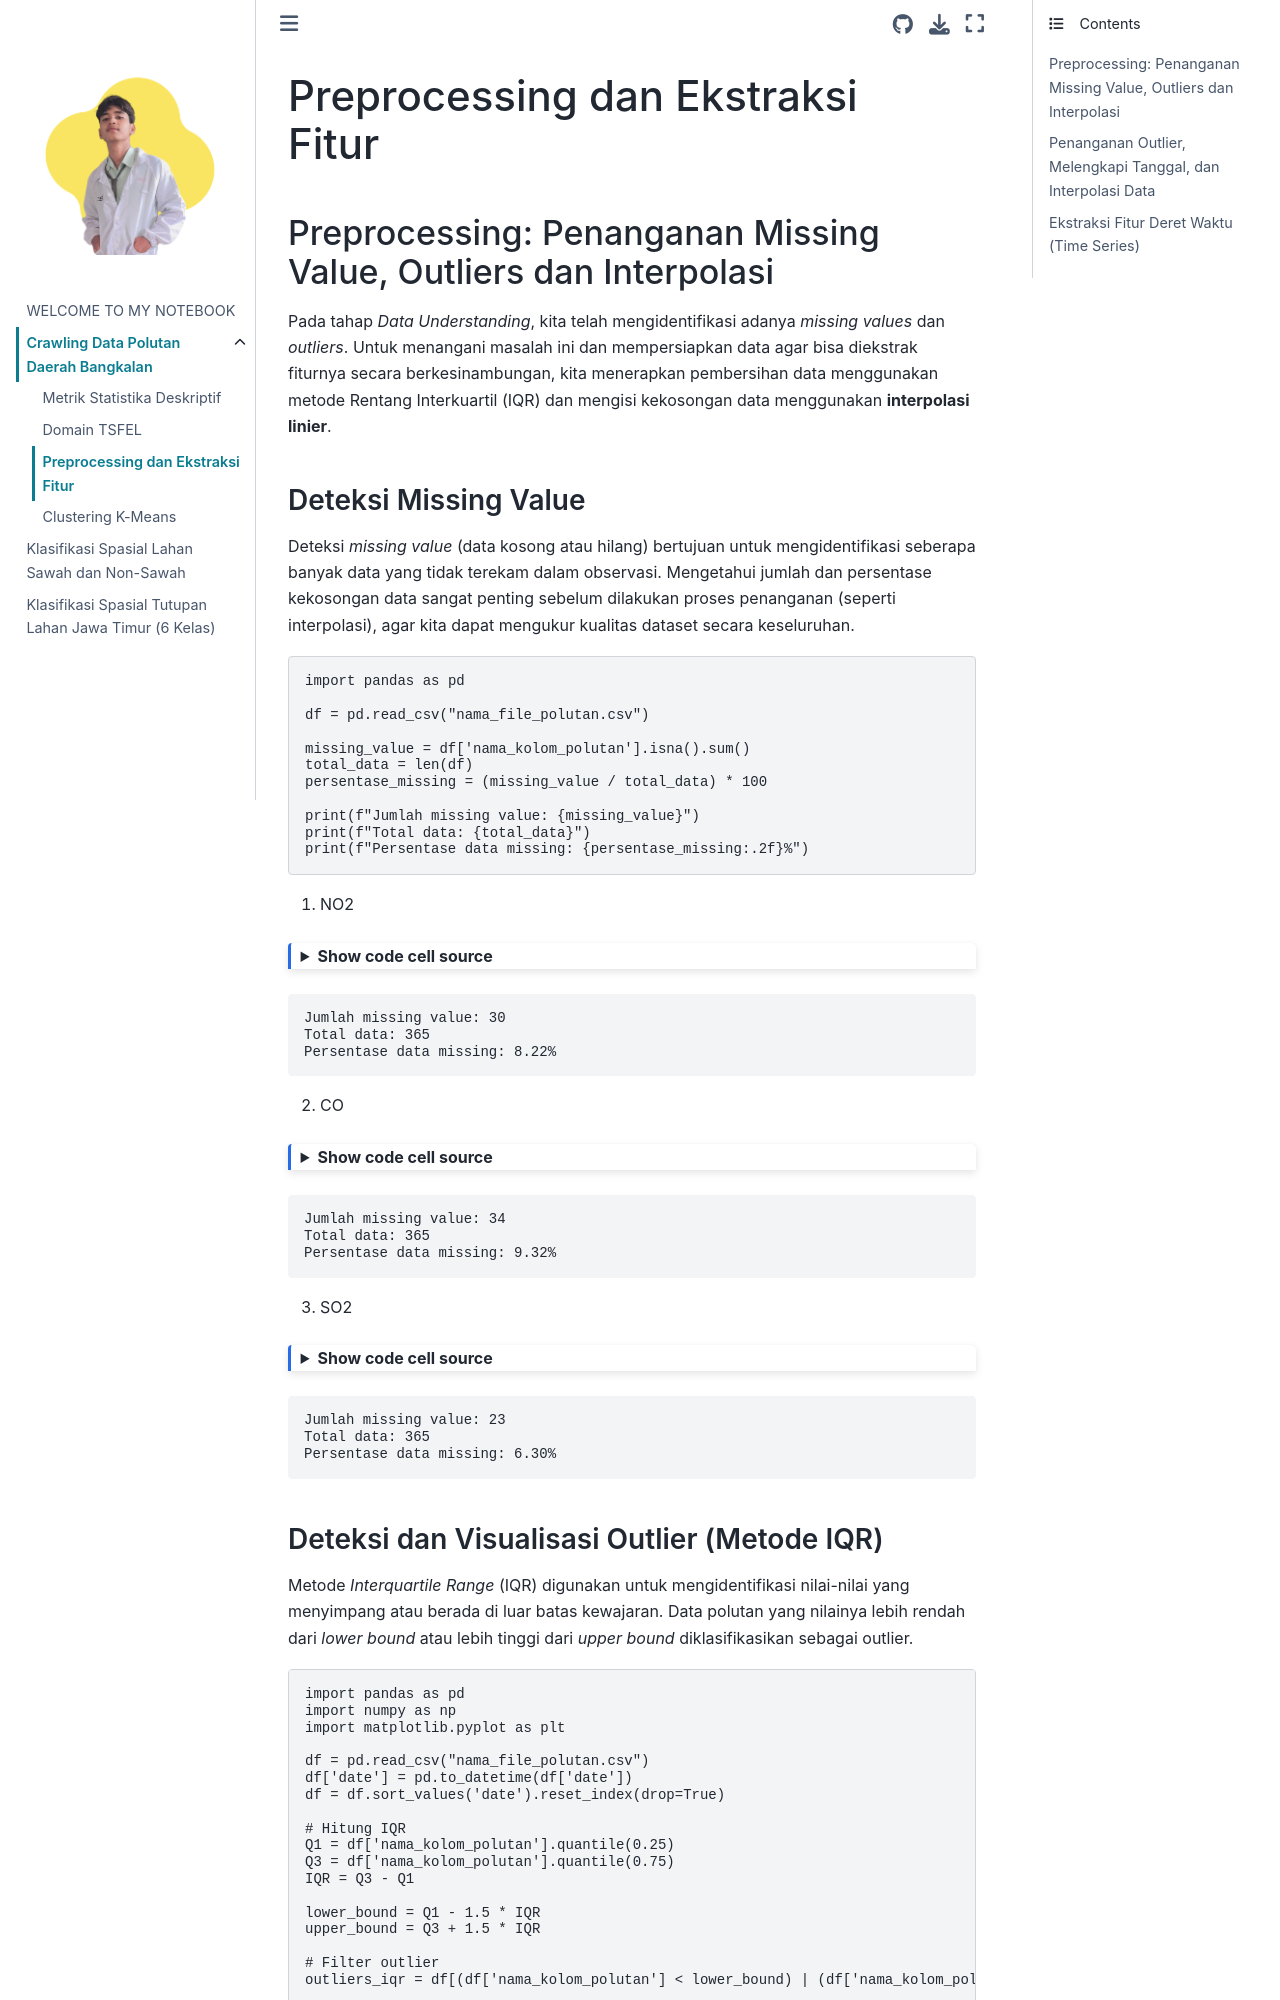

repository: umam-cloud/PSD · page: ekstraksi_fitur_kwanyar.html · generator: jekyll

---
jupytext:
  formats: md:myst
  text_representation:
    extension: .md
    format_name: myst
    format_version: 0.13
    jupytext_version: 1.11.5
kernelspec:
  display_name: Python 3
  language: python
  name: python3
---

# Preprocessing dan Ekstraksi Fitur

## Preprocessing: Penanganan Missing Value, Outliers dan Interpolasi

Pada tahap _Data Understanding_, kita telah mengidentifikasi adanya _missing values_ dan _outliers_. Untuk menangani masalah ini dan mempersiapkan data agar bisa diekstrak fiturnya secara berkesinambungan, kita menerapkan pembersihan data menggunakan metode Rentang Interkuartil (IQR) dan mengisi kekosongan data menggunakan **interpolasi linier**.

### Deteksi Missing Value

Deteksi _missing value_ (data kosong atau hilang) bertujuan untuk mengidentifikasi seberapa banyak data yang tidak terekam dalam observasi. Mengetahui jumlah dan persentase kekosongan data sangat penting sebelum dilakukan proses penanganan (seperti interpolasi), agar kita dapat mengukur kualitas dataset secara keseluruhan.

```python
import pandas as pd

df = pd.read_csv("nama_file_polutan.csv")

missing_value = df['nama_kolom_polutan'].isna().sum()
total_data = len(df)
persentase_missing = (missing_value / total_data) * 100

print(f"Jumlah missing value: {missing_value}")
print(f"Total data: {total_data}")
print(f"Persentase data missing: {persentase_missing:.2f}%")
```

1. NO2

```{code-cell}
:tags: [hide-input]
import pandas as pd

df = pd.read_csv("./source/ekstraksi_fitur/NO2_Bangkalan_Terkini.csv")

missing_value = df['NO2'].isna().sum()
total_data = len(df)
persentase_missing = (missing_value / total_data) * 100

print(f"Jumlah missing value: {missing_value}")
print(f"Total data: {total_data}")
print(f"Persentase data missing: {persentase_missing:.2f}%")
```

2. CO

```{code-cell}
:tags: [hide-input]
import pandas as pd

df = pd.read_csv("./source/ekstraksi_fitur/CO_Bangkalan_Terkini.csv")

missing_value = df['CO'].isna().sum()
total_data = len(df)
persentase_missing = (missing_value / total_data) * 100

print(f"Jumlah missing value: {missing_value}")
print(f"Total data: {total_data}")
print(f"Persentase data missing: {persentase_missing:.2f}%")
```

3. SO2

```{code-cell}
:tags: [hide-input]
import pandas as pd

df = pd.read_csv("./source/ekstraksi_fitur/SO2_Bangkalan_Terkini.csv")

missing_value = df['SO2'].isna().sum()
total_data = len(df)
persentase_missing = (missing_value / total_data) * 100

print(f"Jumlah missing value: {missing_value}")
print(f"Total data: {total_data}")
print(f"Persentase data missing: {persentase_missing:.2f}%")
```
